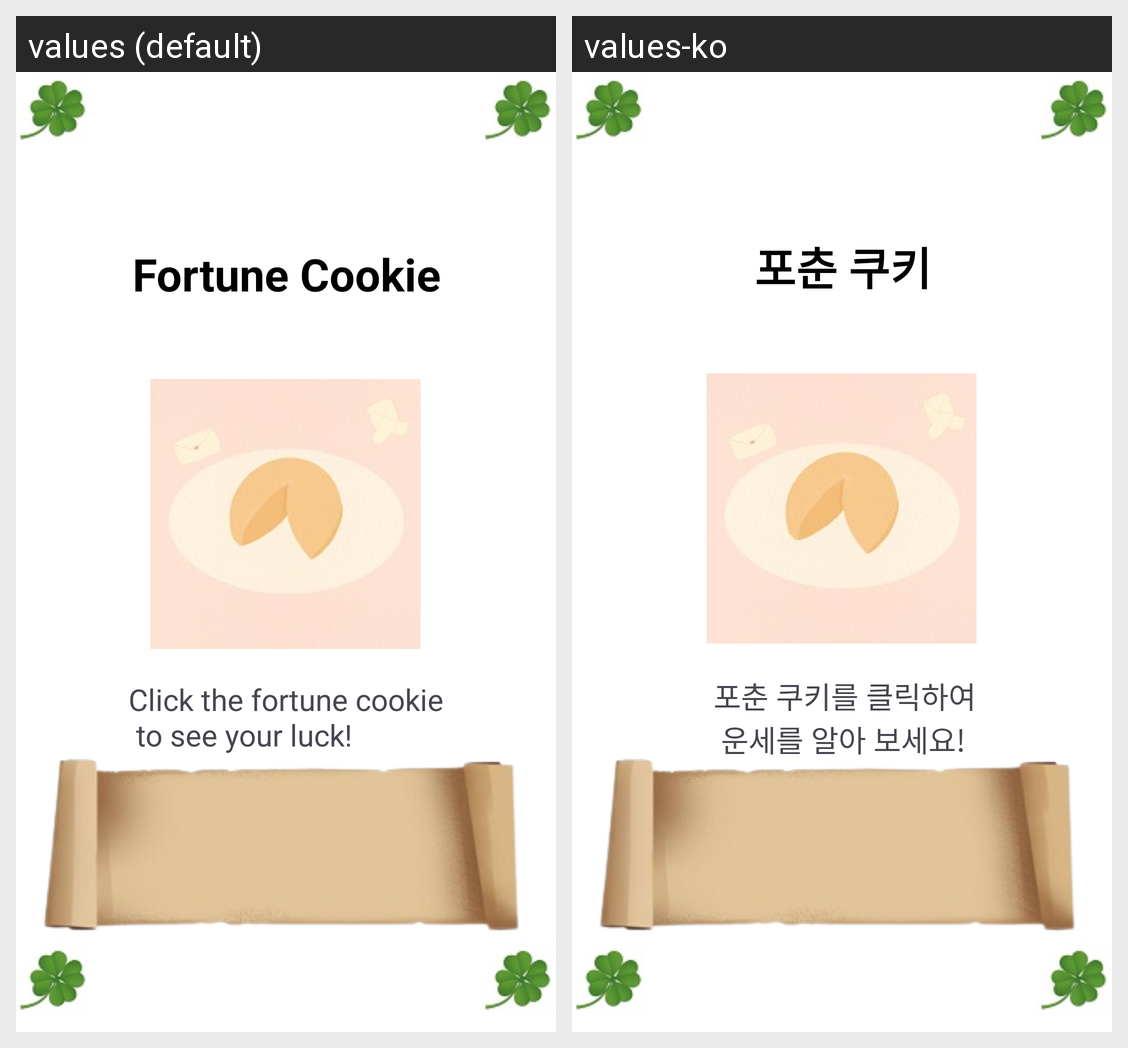

Locale-by-locale string values for the Android screen shown in this grid:
Android screen res/layout/activity_fortune.xml rendered under 2 locales, left to right: values (default), values-ko. Device: Nexus 5 (rendered at 1080×1920; each locale shown at half size, 540×960, under a caption strip naming it); theme Theme.DayLeader.
Strings drawn on this screen, with the default value and each locale's value (text and hints the layout hard-codes, and strings that could not be matched under every locale, appear in the picture but are not listed):

Fortune_Sequence
  values: Click the fortune cookie
       to see your luck!
  values-ko: 포춘 쿠키를 클릭하여
       운세를 알아 보세요!

Fortune_Cookie
  values: Fortune Cookie
  values-ko: 포춘 쿠키
